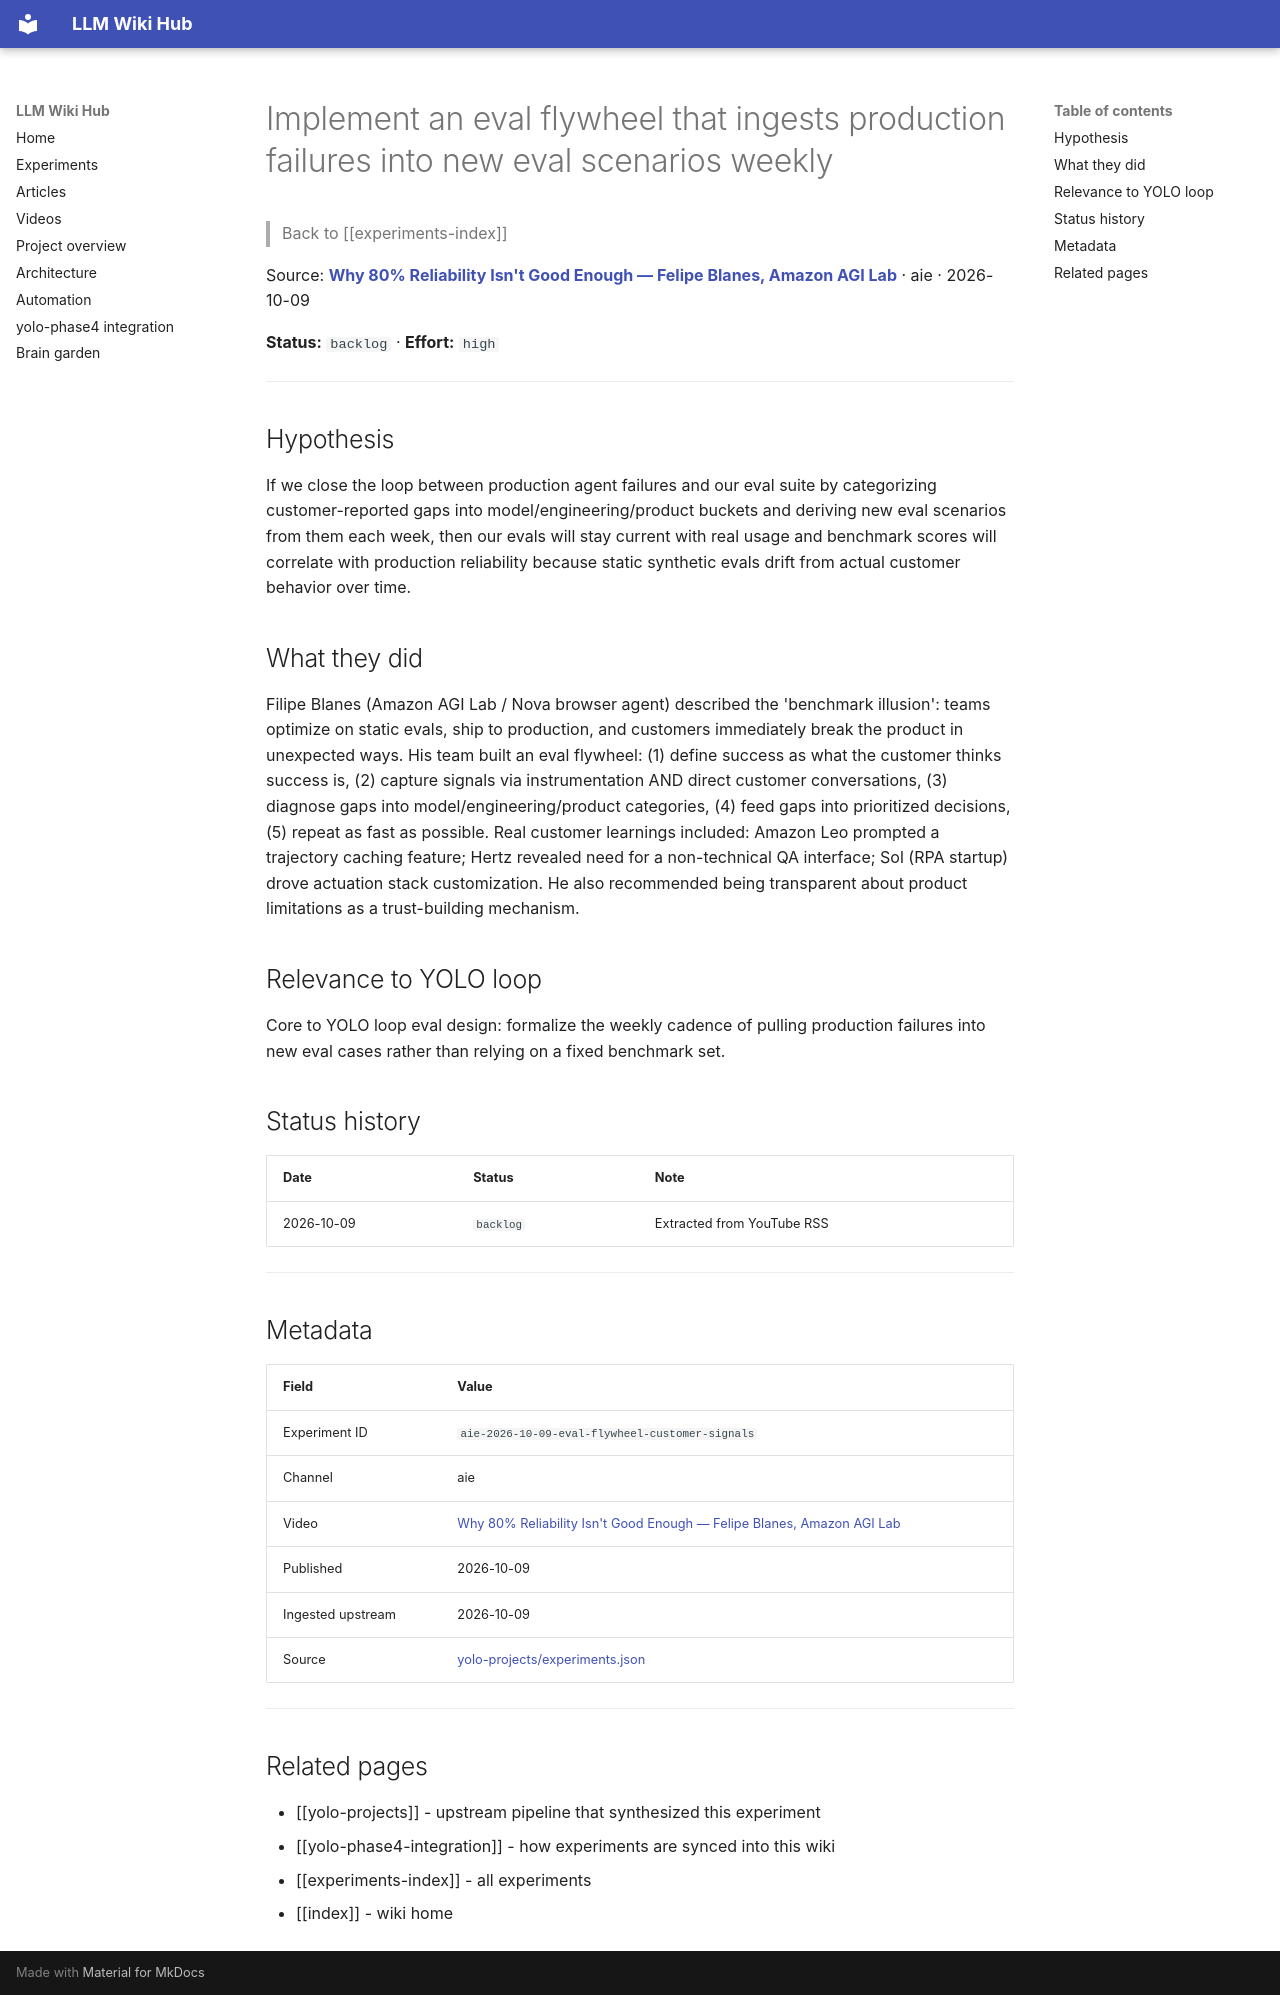

repository: Anguijm/llm-wiki-hub · page: experiments/aie-2026-10-09-eval-flywheel-customer-signals/index.html · generator: mkdocs

# Implement an eval flywheel that ingests production failures into new eval scenarios weekly

> Back to [[experiments-index]]

Source: **[Why 80% Reliability Isn't Good Enough — Felipe Blanes, Amazon AGI Lab](https://www.youtube.com/watch?v=Emo5FGGY-wM)** · aie · 2026-10-09

**Status:** `backlog` · **Effort:** `high`

---

## Hypothesis

If we close the loop between production agent failures and our eval suite by categorizing customer-reported gaps into model/engineering/product buckets and deriving new eval scenarios from them each week, then our evals will stay current with real usage and benchmark scores will correlate with production reliability because static synthetic evals drift from actual customer behavior over time.

## What they did

Filipe Blanes (Amazon AGI Lab / Nova browser agent) described the 'benchmark illusion': teams optimize on static evals, ship to production, and customers immediately break the product in unexpected ways. His team built an eval flywheel: (1) define success as what the customer thinks success is, (2) capture signals via instrumentation AND direct customer conversations, (3) diagnose gaps into model/engineering/product categories, (4) feed gaps into prioritized decisions, (5) repeat as fast as possible. Real customer learnings included: Amazon Leo prompted a trajectory caching feature; Hertz revealed need for a non-technical QA interface; Sol (RPA startup) drove actuation stack customization. He also recommended being transparent about product limitations as a trust-building mechanism.

## Relevance to YOLO loop

Core to YOLO loop eval design: formalize the weekly cadence of pulling production failures into new eval cases rather than relying on a fixed benchmark set.

## Status history

| Date | Status | Note |
|---|---|---|
| 2026-10-09 | `backlog` | Extracted from YouTube RSS |

---

## Metadata

| Field | Value |
|---|---|
| Experiment ID | `aie-2026-10-09-eval-flywheel-customer-signals` |
| Channel | aie |
| Video | [Why 80% Reliability Isn't Good Enough — Felipe Blanes, Amazon AGI Lab](https://www.youtube.com/watch?v=Emo5FGGY-wM) |
| Published | 2026-10-09 |
| Ingested upstream | 2026-10-09 |
| Source | [yolo-projects/experiments.json](https://github.com/Anguijm/yolo-projects/blob/main/experiments.json) |

---

## Related pages

- [[yolo-projects]] - upstream pipeline that synthesized this experiment
- [[yolo-phase4-integration]] - how experiments are synced into this wiki
- [[experiments-index]] - all experiments
- [[index]] - wiki home
